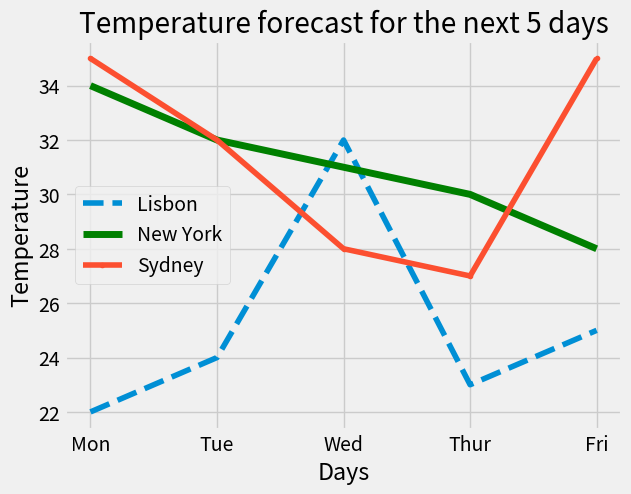
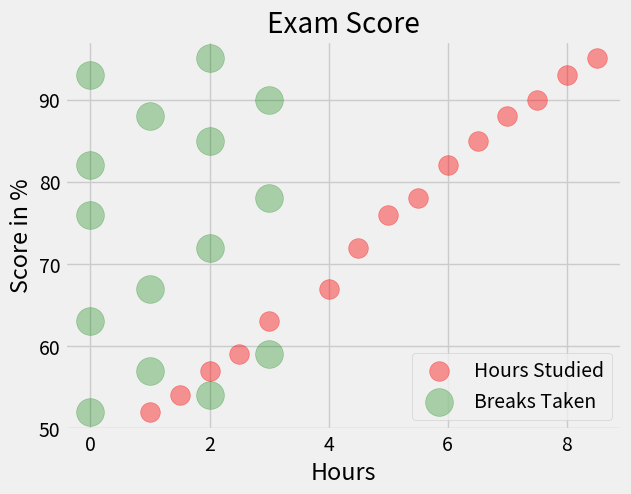
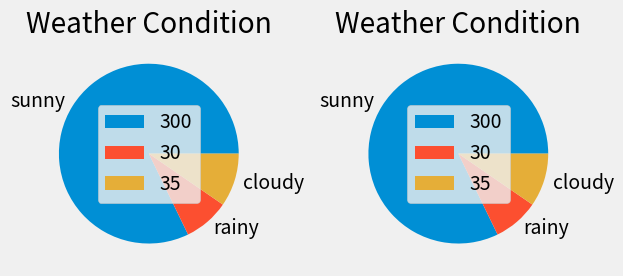
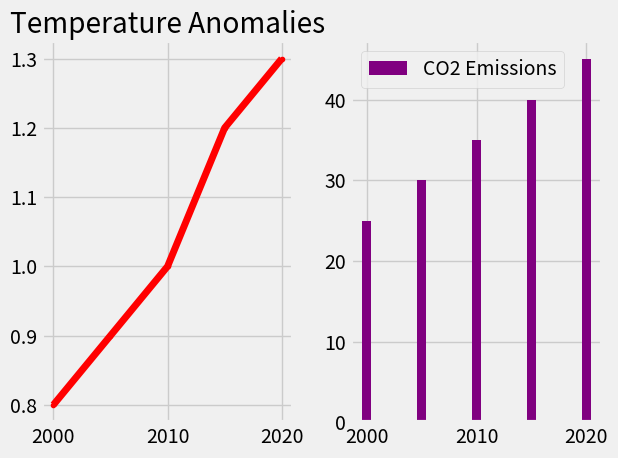

Write the Python code that produced these figures, in order.
import matplotlib.pyplot as plt

days = ["Mon", "Tue", "Wed", "Thur", "Fri"]
temp_lisbon = [22, 24, 32, 23, 25]
temp_new_york = [34, 32, 31, 30, 28]
temp_sydney = [
    35,
    32,
    28,
    27,
    35,
]
print(plt.style.available)
plt.style.use("fivethirtyeight")

plt.plot(days, temp_lisbon, label="Lisbon", linestyle="--")
plt.plot(days, temp_new_york, label="New York", color="g", linewidth=5)
plt.plot(days, temp_sydney, label="Sydney", marker=".")
plt.title("Temperature forecast for the next 5 days")
plt.xlabel("Days")
plt.ylabel("Temperature")
plt.legend()
plt.grid(True)

hours_studied = [1, 1.5, 2, 2.5, 3, 4, 4.5, 5, 5.5, 6, 6.5, 7, 7.5, 8, 8.5]
breaks_taken = [0, 2, 1, 3, 0, 1, 2, 0, 3, 0, 2, 1, 3, 0, 2]
exam_scores = [52, 54, 57, 59, 63, 67, 72, 76, 78, 82, 85, 88, 90, 93, 95]

plt.figure()
plt.scatter(hours_studied,
            exam_scores,
            label="Hours Studied",
            color="r",
            s=200,
            alpha=0.4)
plt.scatter(breaks_taken,
            exam_scores,
            label="Breaks Taken",
            color="g",
            s=400,
            alpha=0.3)
plt.title("Exam Score")
plt.xlabel("Hours")
plt.ylabel("Score in %")
plt.grid(True)

plt.legend()

condition = ['sunny', 'rainy', 'cloudy']
days = [300, 30, 35]
fig, (ax1, ax2) = plt.subplots(1, 2)
ax1.pie(days, labels=condition)
ax1.set_title("Weather Condition")
ax1.legend(days)
ax2.pie(days, labels=condition)
ax2.set_title("Weather Condition")
ax2.legend(days)

plt.tight_layout()

years = [2000, 2005, 2010, 2015, 2020]
temp_anomalies = [0.8, 0.9, 1.0, 1.2, 1.3]  # °C deviation from a baseline
co2_emissions = [25, 30, 35, 40, 45]  # in billions of metric tons

fig, (ax1, ax2) = plt.subplots(1, 2)
ax1.plot(years,
         temp_anomalies,
         label="Temperature Anomalies",
         marker=".",
         color="r",
         linewidth=5)
ax1.set_title("Temperature Anomalies")
ax1.grid(True)
ax2.bar(years, co2_emissions, label="CO2 Emissions", color = "purple")
ax2.grid(True)
plt.tight_layout()
plt.legend()
plt.savefig("Temperature and CO2 emmisions.png")
plt.show()



#Display 2 subplots next to each other
#The first one should display the temperature deviation using a linear plot.
#The second one should display the CO2 deviation using a bar chart
#Save the result inside an image
#Make the plots look nice and readable

#Display 3 plot with the temperature forecast for Lisbon, new york and Sydney for the next 5 days (use random data)
#Add legend and label
